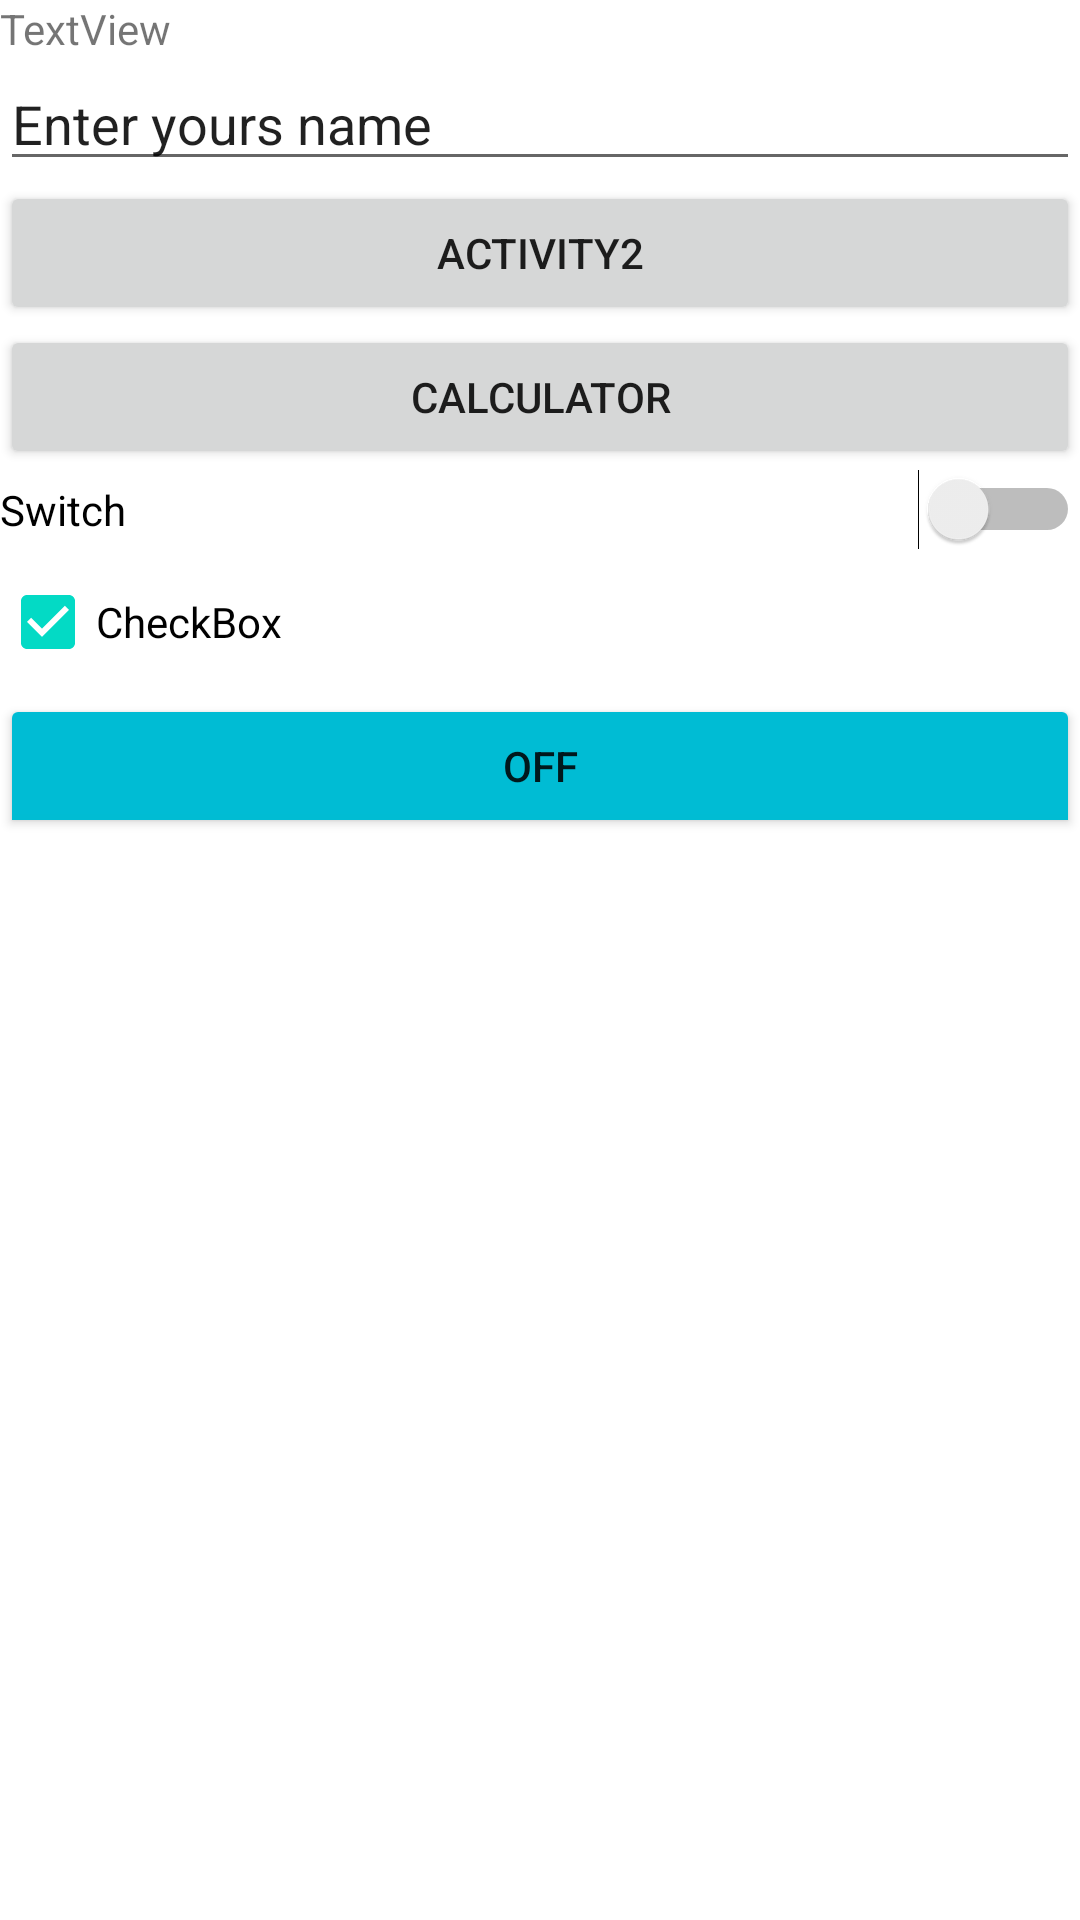

The Android layout XML behind this screen, and the referenced resources:
<!-- AndroidManifest.xml: application theme Theme.AndroidFamiliarityWithThePlatform -->
<!-- res/layout/activity_main.xml -->
<?xml version="1.0" encoding="utf-8"?>
<androidx.constraintlayout.widget.ConstraintLayout xmlns:android="http://schemas.android.com/apk/res/android"
    xmlns:app="http://schemas.android.com/apk/res-auto"
    xmlns:tools="http://schemas.android.com/tools"
    android:layout_width="match_parent"
    android:layout_height="match_parent"
    tools:context=".MainActivity">

    <LinearLayout
        android:layout_width="match_parent"
        android:layout_height="match_parent"
        android:orientation="vertical"
        tools:layout_editor_absoluteX="1dp"
        tools:layout_editor_absoluteY="1dp"
        tools:ignore="MissingConstraints">

        <TextView
            android:id="@+id/textView3"
            android:layout_width="match_parent"
            android:layout_height="wrap_content"
            android:text="TextView" />

        <EditText
            android:id="@+id/editTextTextPersonName2"
            android:layout_width="match_parent"
            android:layout_height="wrap_content"
            android:ems="10"
            android:inputType="textPersonName"
            android:text="Enter yours name" />

        <Button
            android:id="@+id/buttonSwitch1"
            android:layout_width="match_parent"
            android:layout_height="wrap_content"
            android:text="Activity2"
            android:onClick="ButtonClick_switch1"/>

        <Button
            android:id="@+id/buttonCalc"
            android:layout_width="match_parent"
            android:layout_height="wrap_content"
            android:text="Calculator"
            android:onClick="ButtonClick_calc"/>

        <Switch
            android:id="@+id/switch1"
            android:layout_width="match_parent"
            android:layout_height="wrap_content"
            android:text="Switch"
            tools:checked="true" />

        <CheckBox
            android:id="@+id/checkBox"
            android:layout_width="match_parent"
            android:layout_height="wrap_content"
            android:checked="true"
            android:text="CheckBox" />

        <ToggleButton
            android:id="@+id/toggleButton"
            android:layout_width="match_parent"
            android:layout_height="wrap_content"
            android:backgroundTint="#00BCD4"
            android:text="ToggleButton" />

        <com.google.android.material.textfield.TextInputLayout
            android:layout_width="match_parent"
            android:layout_height="match_parent"/>
    </LinearLayout>
</androidx.constraintlayout.widget.ConstraintLayout>
<!-- resources referenced by this layout -->
<resources>
  <style name="Theme.AndroidFamiliarityWithThePlatform" parent="Theme.MaterialComponents.DayNight.DarkActionBar">
          
          <item name="colorPrimary">@color/purple_500</item>
          <item name="colorPrimaryVariant">@color/purple_700</item>
          <item name="colorOnPrimary">@color/white</item>
          
          <item name="colorSecondary">@color/teal_200</item>
          <item name="colorSecondaryVariant">@color/teal_700</item>
          <item name="colorOnSecondary">@color/black</item>
          
          <item name="android:statusBarColor" tools:targetApi="l">?attr/colorPrimaryVariant</item>
          
      </style>
  <!-- not gathered from this repository: default colours our renderer supplied (Android Studio template values) -->
  <color name="purple_500">#FF6200EE</color>
  <color name="purple_700">#FF3700B3</color>
  <color name="teal_200">#FF03DAC5</color>
  <color name="teal_700">#FF018786</color>
  <color name="black">#FF000000</color>
  <color name="white">#FFFFFFFF</color>
</resources>
